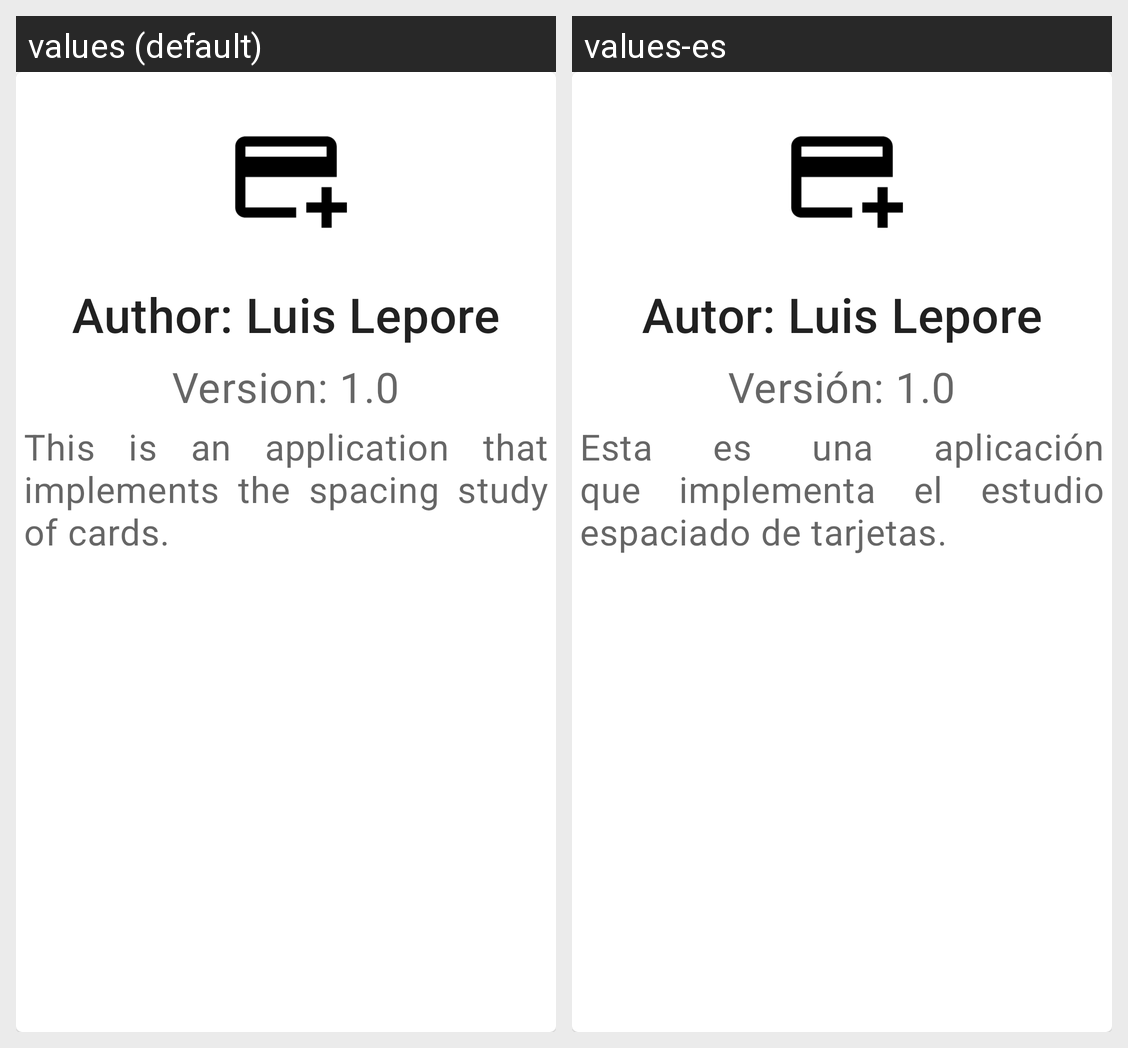

Locale-by-locale string values for the Android screen shown in this grid:
Android screen res/layout/fragment_about.xml rendered under 2 locales, left to right: values (default), values-es. Device: Nexus 5 (rendered at 1080×1920; each locale shown at half size, 540×960, under a caption strip naming it); theme Theme.Cards.
Strings drawn on this screen, with the default value and each locale's value (text and hints the layout hard-codes, and strings that could not be matched under every locale, appear in the picture but are not listed):

author
  values: Author: Luis Lepore
  values-es: Autor: Luis Lepore

version
  values: Version: 1.0
  values-es: Versión: 1.0

description
  values: This is an application that implements the spacing study of cards.
  values-es: Esta es una aplicación que implementa el estudio espaciado de tarjetas.
